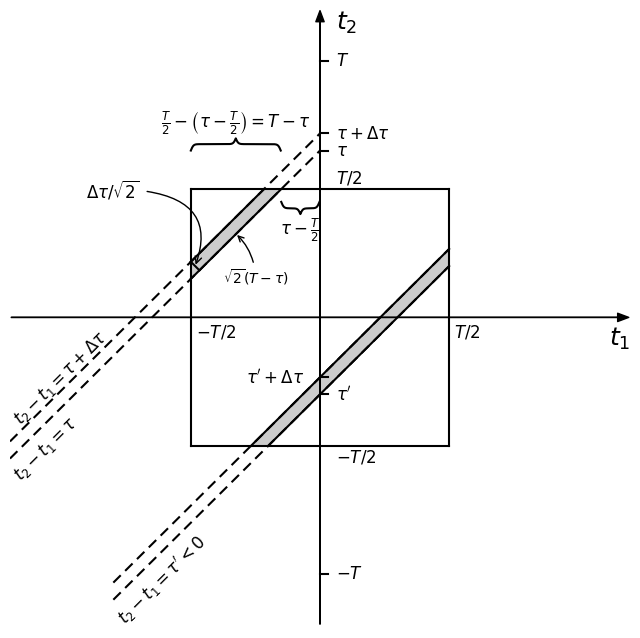

This chart was generated by the following Python code:
import matplotlib.pyplot as plt
import numpy as np
from matplotlib.patches import Polygon
from matplotlib import rc

__author__ = 'ernesto'


rc('text', usetex=False)

def curly_brace(xmin, xmax, y, amp, position='up', beta=8, step=0.01):
    xm = (xmin+xmax)/2
    x_left = np.arange(xmin, xm, step)
    hb_left = amp*(1/(1.+np.exp(-1*beta*(x_left-xmin)))+1/(1.+np.exp(-1*beta*(x_left-xm)))-1/2)
    x = np.concatenate((x_left, np.arange(xm, xmax-step, step)))
    hb = np.concatenate((hb_left, hb_left[-2::-1]))
    if position == 'up':
        return x, hb+y
    elif position == 'down':
        return x, -hb+y
    elif position == 'left':
        return hb, x
    elif position == 'right':
        return -hb, x


T = 10
t_max = T+2
tau1 = T/2 + 1.5
tau2 = -T/2 + 2
dtau = T/15

# ticks length
tl = t_max/40
# y tick margin
ytm = 0.6
# font size
font_size1 = 18
font_size2 = 12

fig = plt.figure(1, figsize=(8, 8), frameon=False)
ax = fig.add_subplot(111)
plt.ylim(-t_max, t_max)
plt.xlim(-t_max, t_max)

# axis arrows
plt.annotate("", xytext=(-t_max, 0), xycoords='data', xy=(t_max, 0), textcoords='data',
             arrowprops=dict(width=0.2, headwidth=6, headlength=8, facecolor='black', shrink=0.002))
plt.annotate("", xytext=(0, -t_max), xycoords='data', xy=(0, t_max), textcoords='data',
             arrowprops=dict(width=0.2, headwidth=6, headlength=8, facecolor='black', shrink=0.002))

# axis labels
plt.text(t_max, -0.8, r'$t_1$', fontsize=font_size1, ha='right', va='center')
plt.text(ytm, t_max, r'$t_2$', fontsize=font_size1, ha='left', va='top')

# rectangle
plt.plot([-T/2, T/2], [T/2, T/2], 'k')
plt.plot([-T/2, T/2], [-T/2, -T/2], 'k')
plt.plot([-T/2, -T/2], [-T/2, T/2], 'k')
plt.plot([T/2, T/2], [-T/2, T/2], 'k')

# stripes
# positive tau
# dashed lines
# Equation: x(t_1) = t_1 + tau
ti1 = -T-2
plt.plot([ti1, 0], [ti1+tau1, tau1], 'k--', dashes=(5, 3))
plt.plot([ti1, 0], [ti1+tau1+dtau, tau1+dtau], 'k--', dashes=(5, 3))
#
plt.plot([-T/2, T/2-tau1], [-T/2+tau1, T/2], 'k-')
plt.plot([-T/2, T/2-tau1-dtau], [-T/2+tau1+dtau, T/2], 'k-')
# filled area with a polygon patch
# vertices
vertices1 = np.array([[-T/2, -T/2+tau1], [-T/2, -T/2+tau1+dtau], [T/2-tau1-dtau, T/2], [T/2-tau1, T/2]])
ax.add_patch(Polygon(vertices1, color='#CCCCCC'))

# negative tau
# dashed lines
ti2 = -T+2
ti3 = T/2
plt.plot([ti2, ti3], [ti2+tau2, ti3+tau2], 'k--', dashes=(5, 3))
plt.plot([ti2, ti3], [ti2+tau2+dtau, ti3+tau2+dtau], 'k--', dashes=(5, 3))
#
plt.plot([-T/2-tau2, ti3], [-T/2, ti3+tau2], 'k-')
plt.plot([-T/2-tau2-dtau, ti3], [-T/2, ti3+tau2+dtau], 'k-')
# vertices
vertices2 = np.array([[-T/2-tau2, -T/2], [ti3, ti3+tau2], [ti3, ti3+tau2+dtau], [-T/2-tau2-dtau, -T/2]])
ax.add_patch(Polygon(vertices2, color='#CCCCCC'))

# yticks
plt.plot([0, tl], [T, T], 'k-')
plt.plot([0, tl], [-T, -T], 'k-')
plt.plot([0, tl], [tau1, tau1], 'k-')
plt.plot([0, tl], [tau2, tau2], 'k-')
plt.plot([0, tl], [tau1+dtau, tau1+dtau], 'k-')
plt.plot([0, tl], [tau2+dtau, tau2+dtau], 'k-')
# ylabels
plt.text(ytm, T, r'$T$', fontsize=font_size2, ha='left', va='center')
plt.text(ytm, -T, r'$-T$', fontsize=font_size2, ha='left', va='center')
plt.text(ytm, tau1, r'$\tau$', fontsize=font_size2, ha='left', va='center')
plt.text(ytm, tau2, r"$\tau'$", fontsize=font_size2, ha='left', va='center')
plt.text(ytm, tau1+dtau, r'$\tau+\Delta\tau$', fontsize=font_size2, ha='left', va='center')
plt.text(-ytm, tau2+dtau, r"$\tau'+\Delta\tau$", fontsize=font_size2, ha='right', va='center')

# rects labels fot tau > 0
plt.text(ti1, ti1+tau1+0.4, r'$t_2-t_1=\tau$', fontsize=font_size2, rotation=45, ha='left', va='center')
plt.text(ti1, ti1+tau1+dtau+2.5, r'$t_2-t_1=\tau+\Delta\tau$', fontsize=font_size2, rotation=45, ha='left', va='center')
# rects labels fot tau < 0
plt.text(ti2, ti2+tau2+0.8, r"$t_2-t_1=\tau'<0$", fontsize=font_size2, rotation=45, ha='left', va='center')

# others rects labels
x1, b1 = curly_brace(-(tau1-T/2), 0, T/2-0.5, 0.5, position='down', beta=20, step=0.01)
plt.plot(x1, b1, 'k')
plt.text(-(tau1-T/2)/2, T/2-1.6, r"$\tau-\frac{T}{2}$", fontsize=font_size2, ha='center', va='center')

x2, b2 = curly_brace(-T/2, -(tau1-T/2), T/2+1.5, 0.5, position='up', beta=20, step=0.01)
plt.plot(x2, b2, 'k')
plt.text((-tau1+T/2-T/2)/2, T/2+2.6, r"$\frac{T}{2}-\left(\tau-\frac{T}{2}\right)=T-\tau$", fontsize=font_size2,
         ha='center', va='center')

ax.annotate(r"$\sqrt{2}(T-\tau)$", xy=(-tau1/2, tau1/2), xycoords='data', xytext=(-2.5, 2), textcoords='data',
            va = "top", ha = "center",
            arrowprops=dict(arrowstyle="->", color="k", shrinkA=10, shrinkB=1, patchA=None,
                            patchB=None, connectionstyle="arc3,rad=0.2"))

plt.plot([-T/2, -T/2+dtau/2], [-T/2+tau1+dtau, -T/2+dtau/2+tau1], 'k')

ax.annotate(r"$\Delta\tau/\sqrt{2}$", xy=((-T+dtau/2)/2, (-T+3*dtau/2+2*tau1)/2), xycoords='data', xytext=(-T+3, 5),
            textcoords='data', va="center", ha="right", fontsize=font_size2,
            arrowprops=dict(arrowstyle="->", color="k", shrinkA=25, shrinkB=1, patchA=None,
                            patchB=None, connectionstyle="angle3,angleA=0,angleB=70"))

# ylabels
plt.text(ytm, T/2+0.1, r'$T/2$', fontsize=font_size2, ha='left', va='bottom')
plt.text(ytm, -T/2-0.1, r'$-T/2$', fontsize=font_size2, ha='left', va='top')
plt.text(-T/2+0.2, -0.2, r'$-T/2$', fontsize=font_size2, ha='left', va='top')
plt.text(T/2+0.2, -0.2, r'$T/2$', fontsize=font_size2, ha='left', va='top')


plt.axis('off')
plt.savefig('wiener_khintchine_integration.eps', format='eps', bbox_inches='tight')
plt.show()
